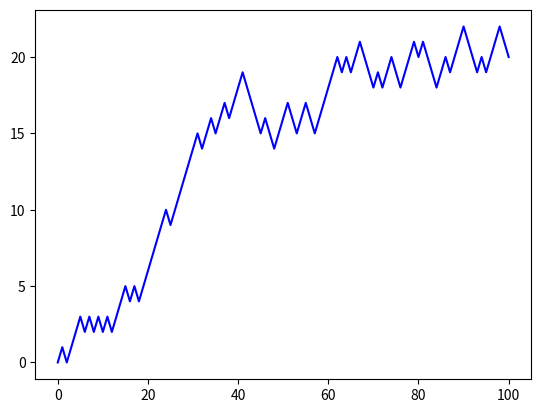

The matplotlib source for this figure:
import numpy as np
import random
import matplotlib.pyplot as plt

N_STEPS = 100 # number of steps in simulation
PROB_UP = 0.6

# define UP and DOWN steps
UP = 1
DOWN = -1

x = [0]
t = [0]
for step in range(N_STEPS):
    if random.uniform(0,1) >  1-PROB_UP:
        dx = UP
    else:
        dx = DOWN
    x.append(x[-1]+dx)
    t.append(step+1)

plt.plot(t, x, 'b')
plt.show()
